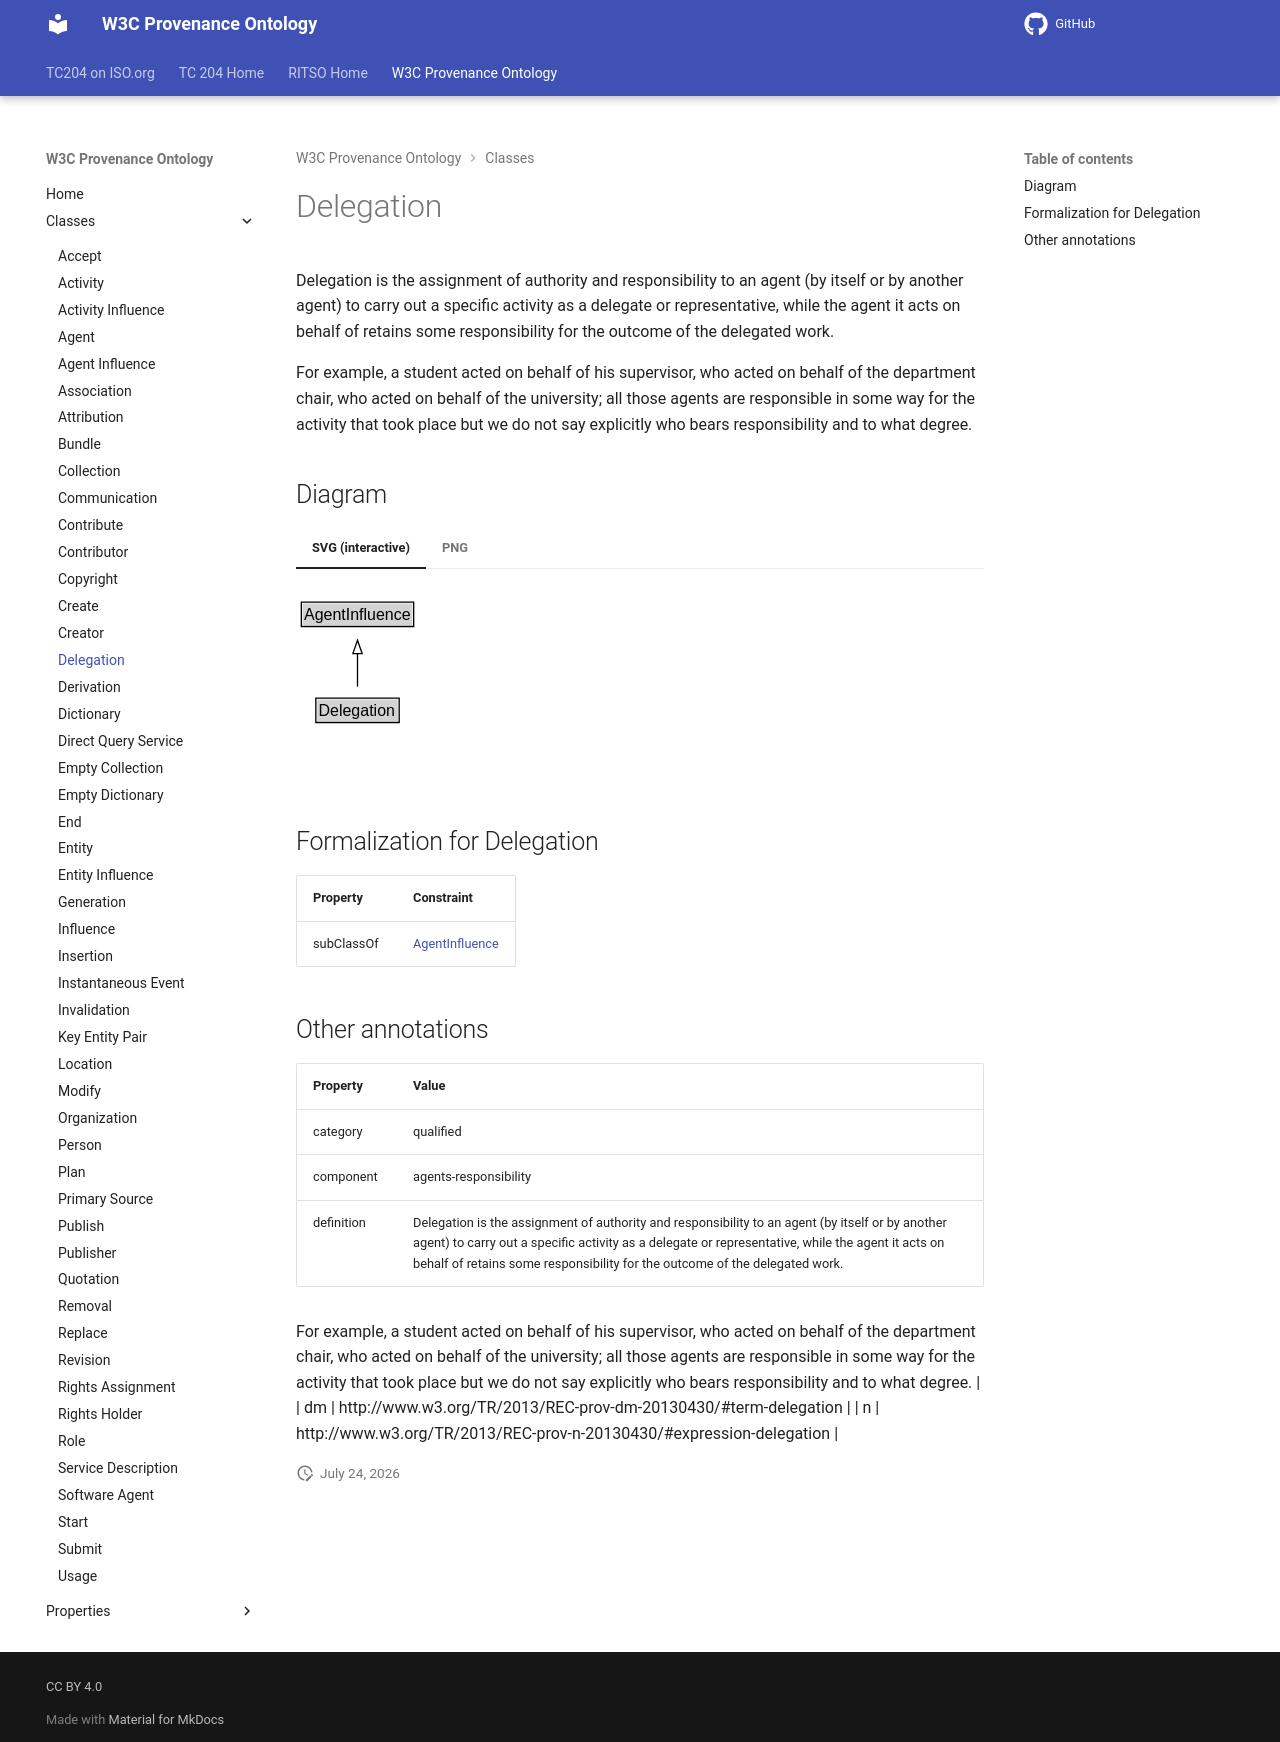

repository: ISO-TC204/ontology-import-prov · page: 2026-07-24_15-16-26/classes/Delegation/index.html · generator: mkdocs

# Delegation

Delegation is the assignment of authority and responsibility to an agent (by itself or by another agent) to carry out a specific activity as a delegate or representative, while the agent it acts on behalf of retains some responsibility for the outcome of the delegated work.

For example, a student acted on behalf of his supervisor, who acted on behalf of the department chair, who acted on behalf of the university; all those agents are responsible in some way for the activity that took place but we do not say explicitly who bears responsibility and to what degree.


## Diagram

=== "SVG (interactive)"

    <!-- Generated by graphviz version 14.1.3 (20260303.0454)
     -->
    <!-- Pages: 1 -->
    <svg width="169pt" height="132pt"
     viewBox="0.00 0.00 169.00 132.00" xmlns="http://www.w3.org/2000/svg" xmlns:xlink="http://www.w3.org/1999/xlink">
    <g id="graph0" class="graph" transform="scale(1 1) rotate(0) translate(4 128)">
    <polygon fill="white" stroke="none" points="-4,4 -4,-128 165.12,-128 165.12,4 -4,4"/>
    <g id="clust3" class="cluster">
    <title>cluster_associated</title>
    </g>
    <!-- AgentInfluence -->
    <g id="node1" class="node">
    <title>AgentInfluence</title>
    <g id="a_node1"><a xlink:href="../AgentInfluence" xlink:title="&lt;TABLE&gt;">
    <polygon fill="lightgray" stroke="none" points="1,-97.88 1,-114.12 83.25,-114.12 83.25,-97.88 1,-97.88"/>
    <text xml:space="preserve" text-anchor="start" x="2" y="-101.88" font-family="Arial" font-size="12.00">AgentInfluence</text>
    <polygon fill="none" stroke="black" points="0,-96.88 0,-115.12 84.25,-115.12 84.25,-96.88 0,-96.88"/>
    </a>
    </g>
    </g>
    <!-- Delegation -->
    <g id="node2" class="node">
    <title>Delegation</title>
    <g id="a_node2"><a xlink:href="../Delegation" xlink:title="&lt;TABLE&gt;">
    <polygon fill="lightgray" stroke="none" points="11.88,-25.88 11.88,-42.12 72.38,-42.12 72.38,-25.88 11.88,-25.88"/>
    <text xml:space="preserve" text-anchor="start" x="12.88" y="-29.88" font-family="Arial" font-size="12.00">Delegation</text>
    <polygon fill="none" stroke="black" points="10.88,-24.88 10.88,-43.12 73.38,-43.12 73.38,-24.88 10.88,-24.88"/>
    </a>
    </g>
    </g>
    <!-- Delegation&#45;&gt;AgentInfluence -->
    <g id="edge1" class="edge">
    <title>Delegation&#45;&gt;AgentInfluence</title>
    <path fill="none" stroke="black" d="M42.12,-51.79C42.12,-59.25 42.12,-68.24 42.12,-76.69"/>
    <polygon fill="none" stroke="black" points="38.63,-76.54 42.13,-86.54 45.63,-76.54 38.63,-76.54"/>
    </g>
    <!-- Invis -->
    </g>
    </svg>


=== "PNG"

    ![Delegation Diagram](../diagrams/Delegation.dot.png)



## Formalization for Delegation

| Property | Constraint |
|----------|------------|
| subClassOf | [AgentInfluence](AgentInfluence.md) |

## Other annotations

| Property | Value |
|----------|-------|
| category | qualified |
| component | agents-responsibility |
| definition | Delegation is the assignment of authority and responsibility to an agent (by itself or by another agent) to carry out a specific activity as a delegate or representative, while the agent it acts on behalf of retains some responsibility for the outcome of the delegated work.

For example, a student acted on behalf of his supervisor, who acted on behalf of the department chair, who acted on behalf of the university; all those agents are responsible in some way for the activity that took place but we do not say explicitly who bears responsibility and to what degree. |
| dm | http://www.w3.org/TR/2013/REC-prov-dm-20130430/#term-delegation |
| n | http://www.w3.org/TR/2013/REC-prov-n-20130430/#expression-delegation |
